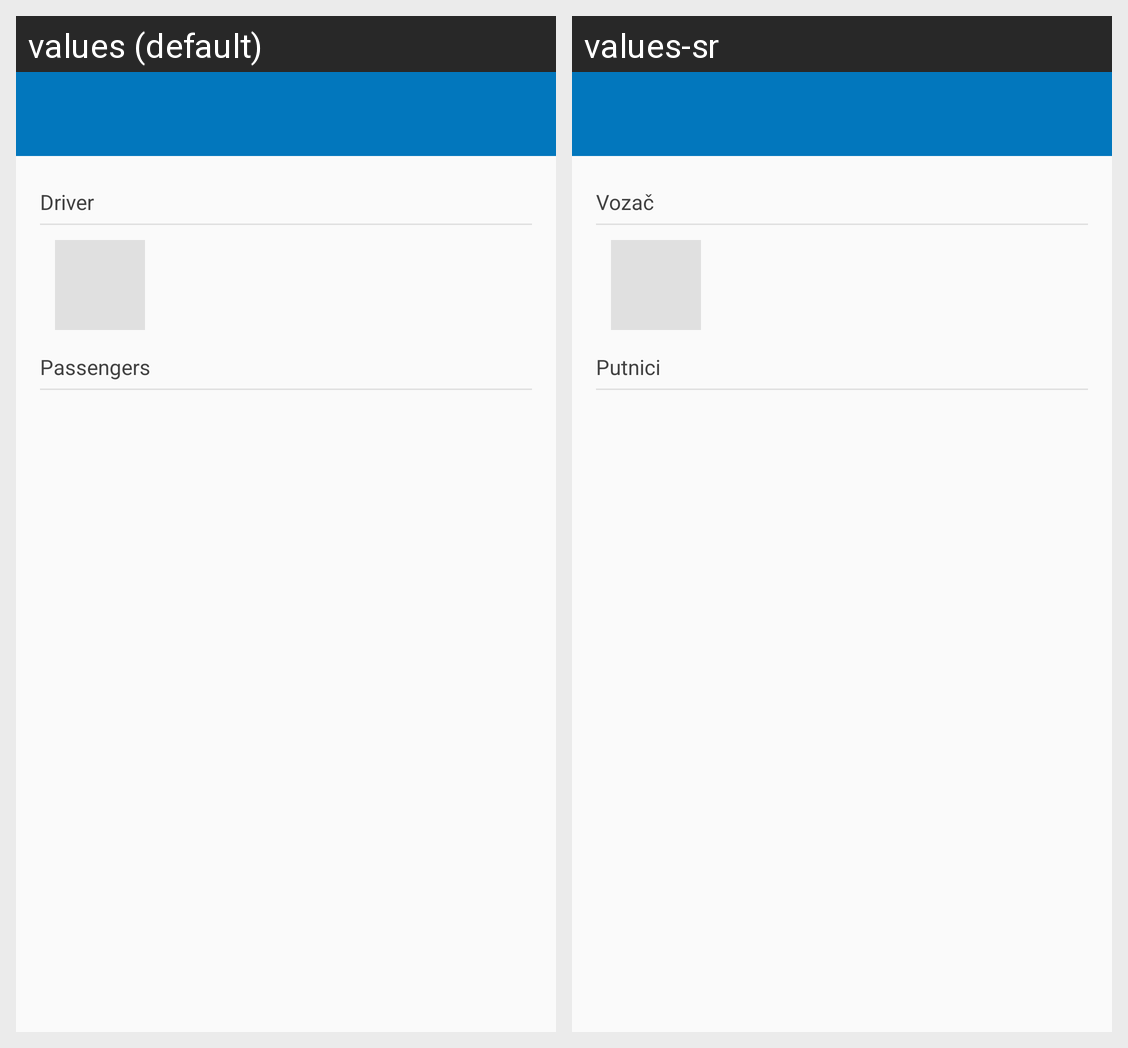

Here is an Android app screen in its default locale and in the app's own translations. Write out the translated-string differences for the strings that appear on this screen.
Android screen res/layout/activity_give_feedback.xml rendered under 2 locales, left to right: values (default), values-sr. Device: Nexus 5 (rendered at 1080×1920; each locale shown at half size, 540×960, under a caption strip naming it); theme AppTheme.NoActionBar.
Strings drawn on this screen, with the default value and each locale's value (text and hints the layout hard-codes, and strings that could not be matched under every locale, appear in the picture but are not listed):

label_driver
  values: Driver
  values-sr: Vozač

label_passengers
  values: Passengers
  values-sr: Putnici
